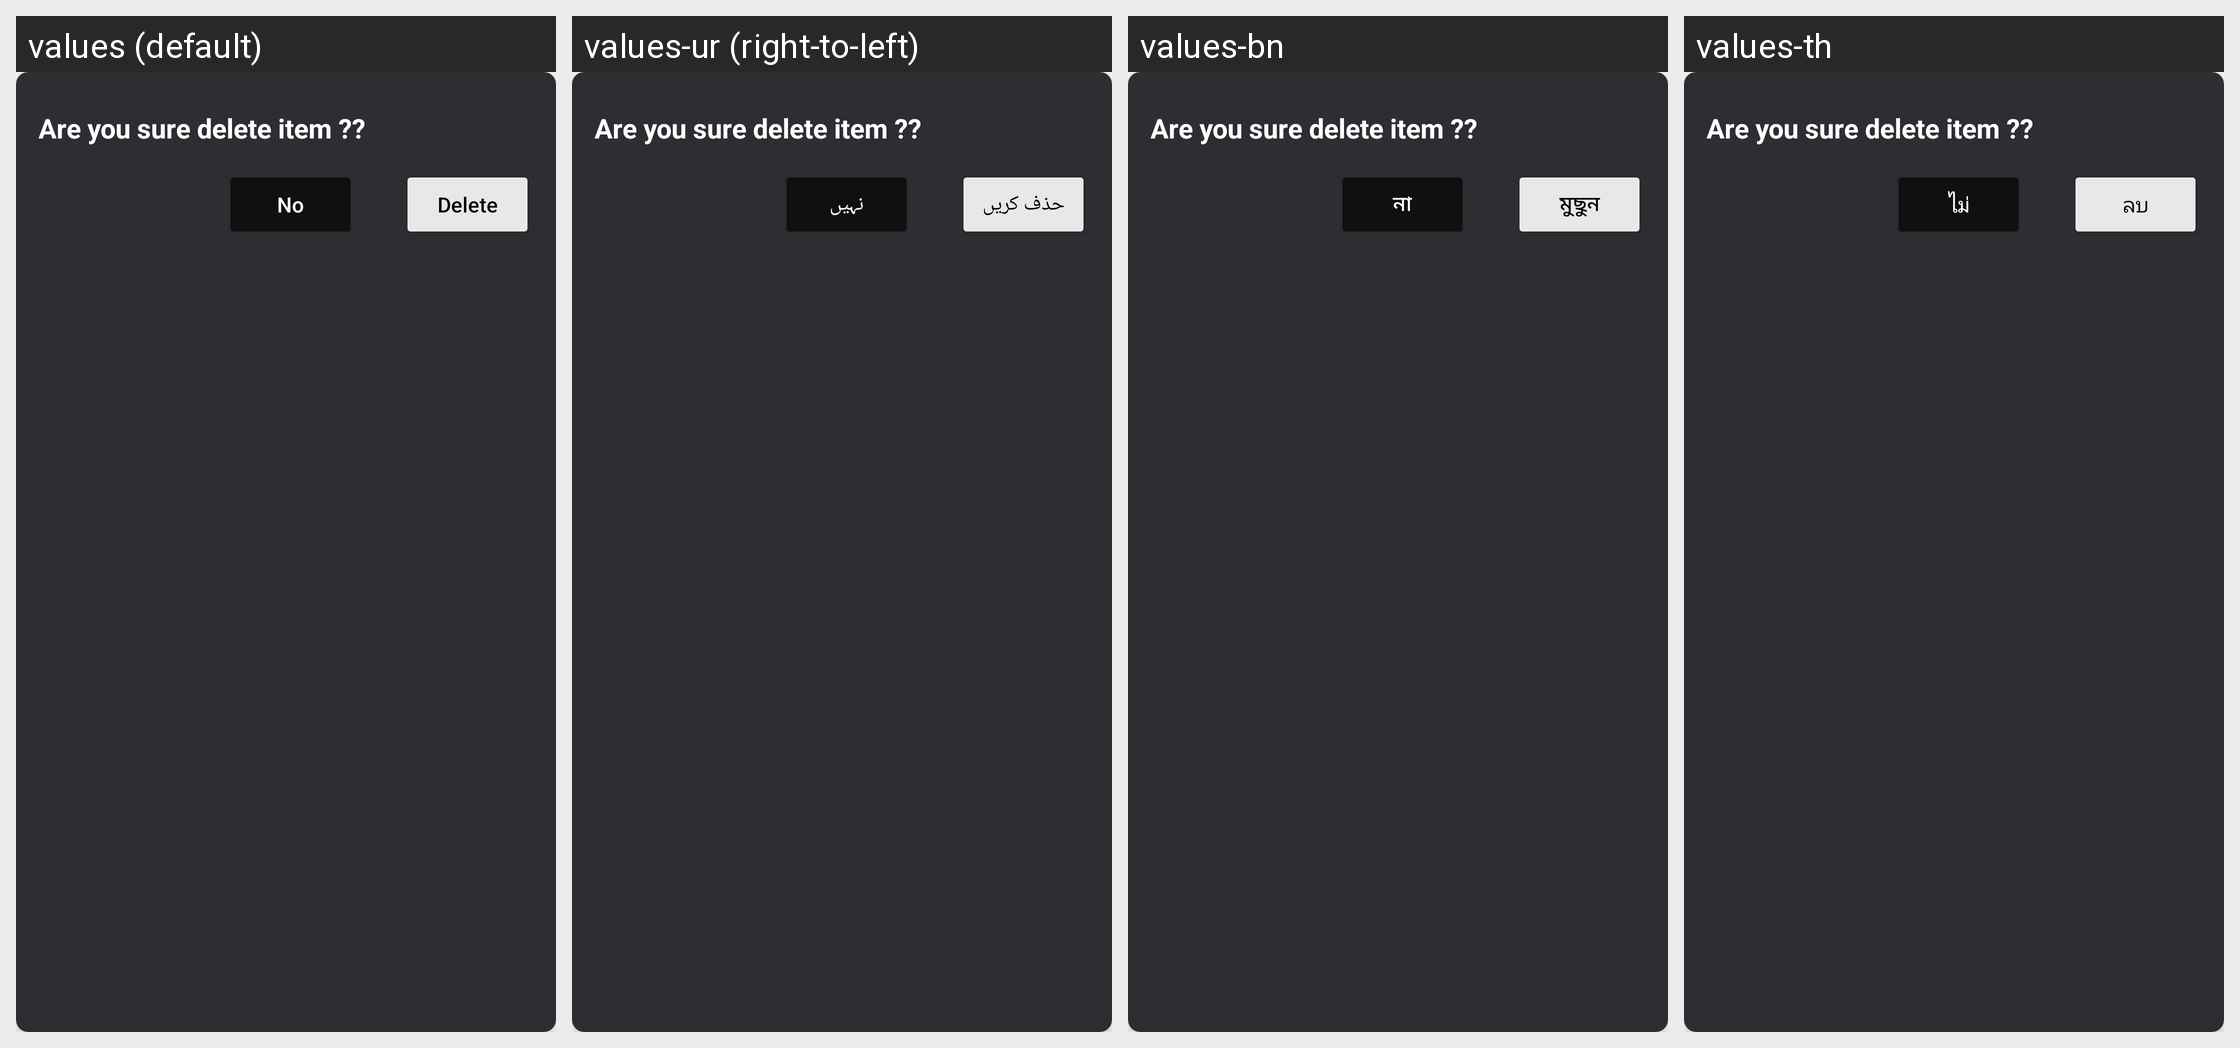

Locale-by-locale string values for the Android screen shown in this grid:
Android screen res/layout/delete_dilog.xml rendered under 4 locales, left to right: values (default), values-ur (right-to-left), values-bn, values-th. Device: Nexus 5 (rendered at 1080×1920; each locale shown at half size, 540×960, under a caption strip naming it); theme Theme.MaterialComponents.DayNight.
Other locales in the repository, not shown: values-af, values-ar, values-cs, values-da, values-de, values-fa, values-fi, values-fr, values-hi, values-in, values-it, values-ja, values-ko, values-mr, values-ms, values-pl, values-pt, values-ru, values-swc, values-tr, values-vi.
Strings drawn on this screen, with the default value and each locale's value (text and hints the layout hard-codes, and strings that could not be matched under every locale, appear in the picture but are not listed):

No
  values: No
  values-ur: نہیں
  values-bn: না
  values-th: ไม่

Delete
  values: Delete
  values-ur: حذف کریں
  values-bn: মুছুন
  values-th: ลบ
